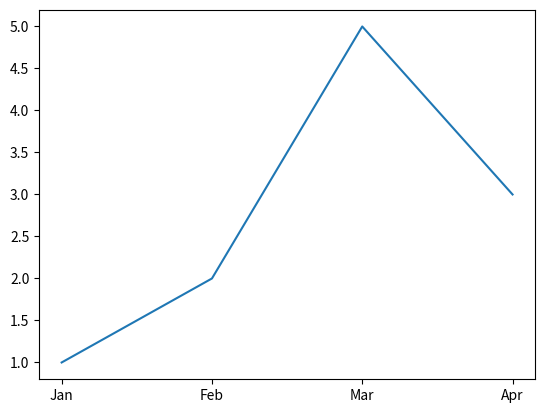

Reproduce this figure in Python.
import matplotlib.pyplot as plt

fig, ax = plt.subplots()
ax.plot([1, 2, 3, 4], [1, 2, 5, 3])
ax.set_xticks([1,2,3,4])
ax.set_xticklabels(['Jan', 'Feb', 'Mar', 'Apr'])
plt.show()
